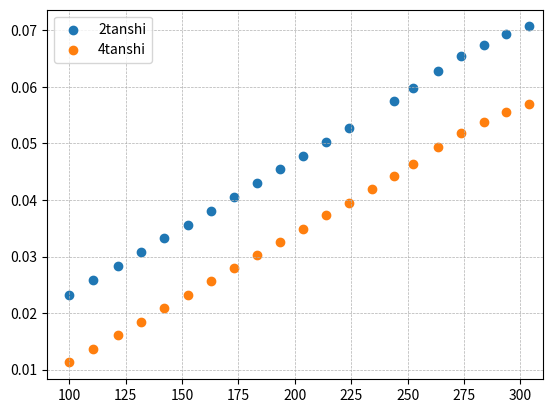

This chart was generated by the following Python code:
#課題4
import numpy as np
import matplotlib.pyplot as plt

#温度と抵抗のフィット
a = 300 / (149.51 - 28.76)
b = 100 - a * 28.76

#正電流の測定
rp = [110.7891, 106.6798, 102.6320, 98.8080, 94.3065, 90.1607, 86.6646, 82.7745, 78.6686, 74.6947, 70.5122, 66.4867, 62.3729, 58.2106, 54.1374, 49.9611, 45.7698, 41.5811, 37.3629, 33.0488, 28.7689]
V2p = [55.9512, 54.8504, 53.4051, 51.8217, 49.6699, 47.3324, 45.5440, 43.6356, 41.6913, 39.8403, 37.8859, 36.0079, 34.0740, 32.1089, 30.1783, 28.2001, 26.2953, 24.3357, 22.3735, 20.4095, 18.3924]
V4p = [45.0520, 44.0108, 42.6204, 41.0911, 39.0363, 36.7673, 35.0220, 33.1900, 31.3109, 29.5125, 27.6344, 25.8285, 23.9845, 22.1083, 20.2722, 18.3849, 16.5504, 14.6501, 12.7336, 10.8004, 8.9154]
#オームとmV

rp = np.array(rp)
V2p = np.array(V2p)
V4p = np.array(V4p)
Tp = a * rp + b

#負電流
rm = [110.7896, 106.5878, 102.7720, 98.6771, 94.7289, 89.9743, 86.7999, 82.7104, 78.5574, 74.5982, 70.4362, 66.4072, 62.3090, 58.1553, 54.0959, 49.9268, 45.7031, 41.5454, 37.3366, 33.0397, 28.7622]
V2m = [55.9556, 54.8425, 53.4665, 51.7743, 49.8865, 47.2511, 45.6105, 0, 41.6497, 39.7950, 37.8615, 35.9807, 34.0514, 32.0909, 30.1646, 28.1937, 26.2711, 24.3298, 22.3675, 20.4127, 18.3975]
V4m = [45.0631, 43.9816, 42.6695, 41.0361, 39.2218, 36.6712, 35.0837, 33.1522, 31.2602, 29.4640, 27.6047, 25.7938, 23.9527, 22.0841, 20.2537, 18.3725, 16.5222, 14.6352, 12.7217, 10.7979, 8.9143]

rm = np.array(rm)
V2m = - np.array(V2m) / 10
V4m = - np.array(V4m) / 10
Tm = a * rm + b

#熱起電力の補正
rho2 = (V2p - V2m) / 2 * (2.32 / (1.01 * 1)) * 1e-3
rho4 = (V4p - V4m) / 2 * (2.32 / (1.01 * 1)) * 1e-3
T = (Tp + Tm) / 2
rho2 = np.delete(rho2, 7, None)
T0 = np.delete(T, 7, None)

print(T)
print(T0)

plt.scatter(T0, rho2, label= "2tanshi")
plt.scatter(T, rho4, label= "4tanshi")
plt.xlim(90, 310)
#plt.ylim(0, 1400)
plt.legend()
plt.grid(linestyle = "--", linewidth = 0.5)
plt.show()
